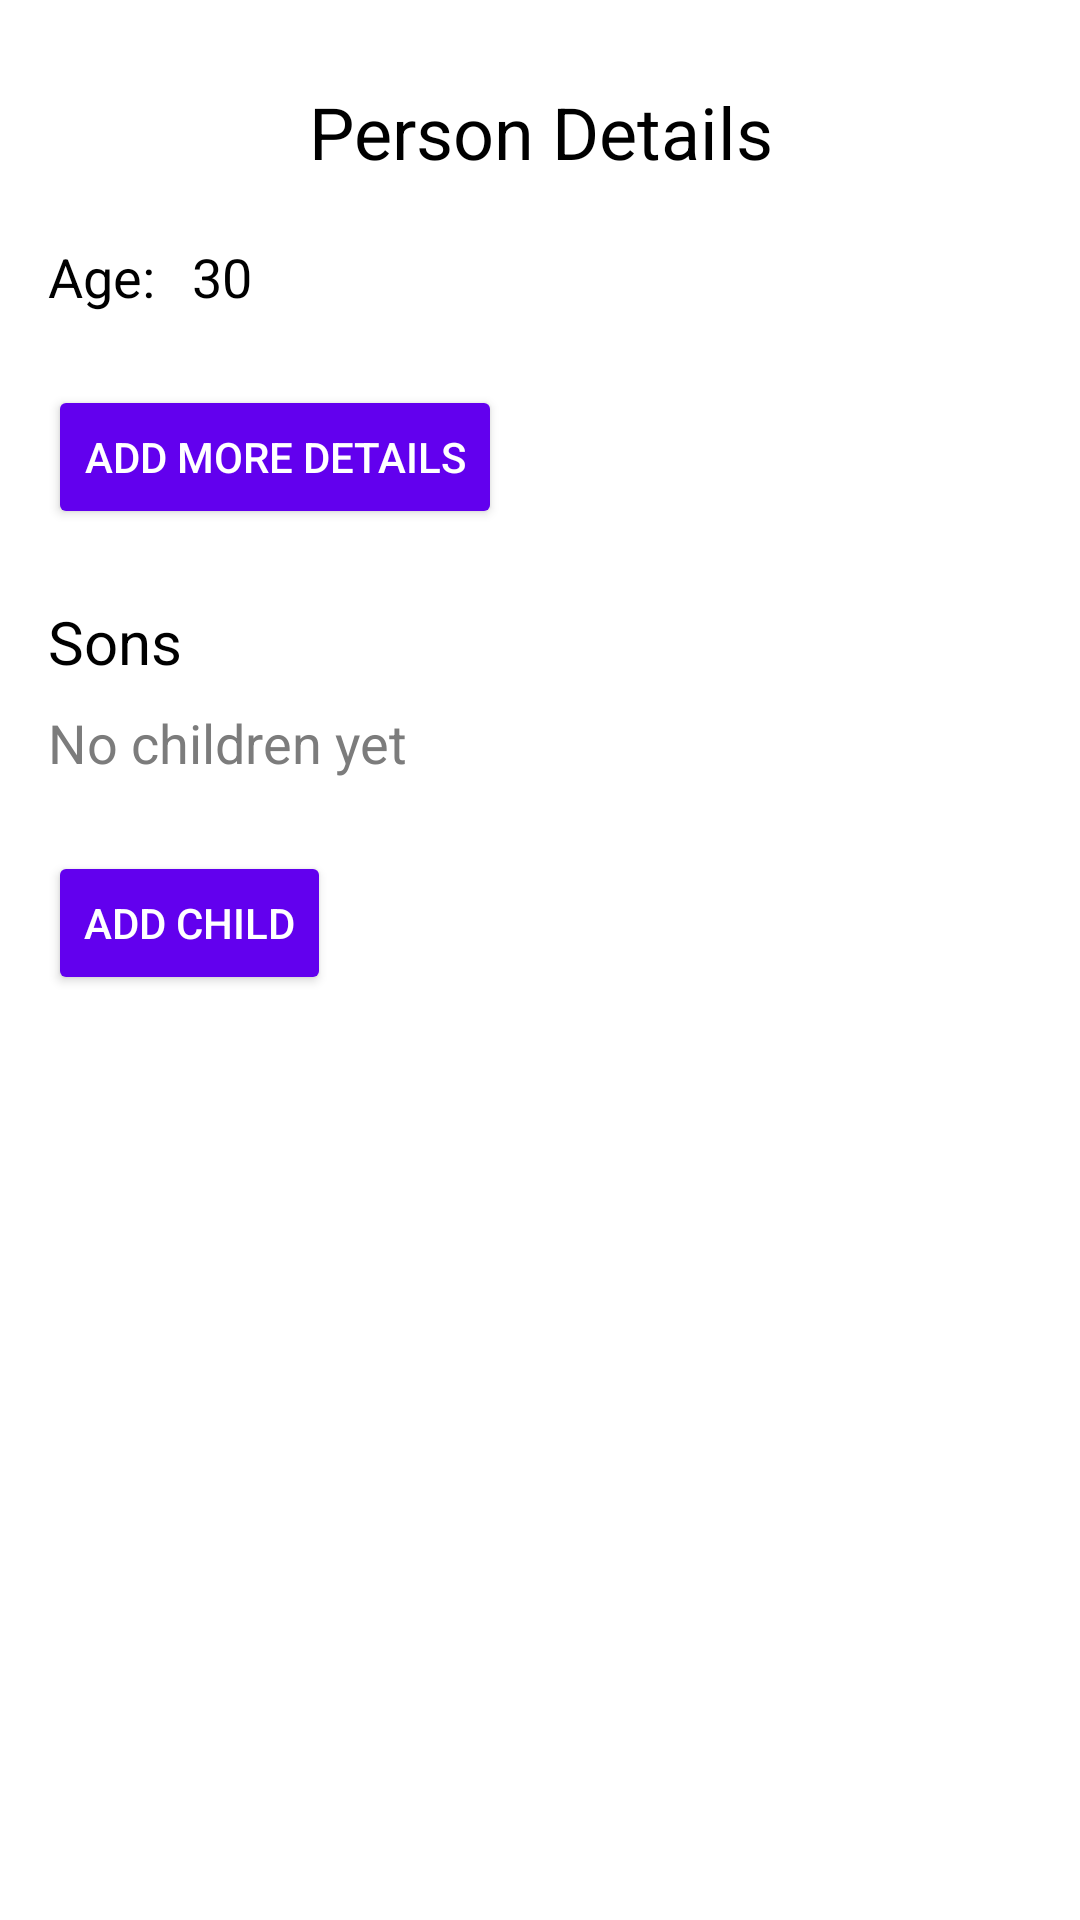

Here is an Android app screen rendered from its layout file. Give the layout XML and the strings, colors and styles it references.
<!-- AndroidManifest.xml: application theme Theme.FamilyTree -->
<!-- res/layout/person_details.xml -->
<?xml version="1.0" encoding="utf-8"?>
<androidx.coordinatorlayout.widget.CoordinatorLayout xmlns:android="http://schemas.android.com/apk/res/android"
    xmlns:app="http://schemas.android.com/apk/res-auto"
    xmlns:material="http://schemas.android.com/apk/res-auto"
    android:layout_width="match_parent"
    android:layout_height="match_parent">

    <LinearLayout
        android:layout_width="match_parent"
        android:layout_height="match_parent"
        android:orientation="vertical"
        android:padding="16dp">

        
        <TextView
            android:layout_width="match_parent"
            android:layout_height="56dp"
            android:text="Person Details"
            android:textSize="24sp"
            android:gravity="center"
            android:textColor="?attr/colorOnBackground"/>

        
        <ScrollView
            android:id="@+id/scrollView"
            android:layout_width="match_parent"
            android:layout_height="match_parent">
            <LinearLayout
                android:layout_width="match_parent"
                android:orientation="vertical"
                android:layout_height="wrap_content">
                <LinearLayout
                    android:layout_width="match_parent"
                    android:layout_height="wrap_content"
                    android:id="@+id/PersonDetailsListLayout"
                    android:orientation="vertical">


                    
                    <LinearLayout
                        android:layout_width="match_parent"
                        android:layout_height="wrap_content"
                        android:orientation="horizontal"
                        android:paddingVertical="8dp">
                        <TextView
                            android:layout_width="wrap_content"
                            android:layout_height="wrap_content"
                            android:text="Age: "
                            android:textSize="18sp"
                            android:layout_marginEnd="8dp"
                            android:textColor="?attr/colorOnBackground"/>
                        <TextView
                            android:id="@+id/personAge"
                            android:layout_width="wrap_content"
                            android:layout_height="wrap_content"
                            android:textSize="18sp"
                            android:text="30"
                            android:textColor="?attr/colorOnBackground"/>
                        <ImageButton
                            android:layout_width="wrap_content"
                            android:layout_height="wrap_content"
                            android:src="@drawable/rounded_edit_24"
                            android:contentDescription="Edit Age"
                            android:background="?attr/selectableItemBackground"
                            android:layout_marginStart="8dp"
                            app:tint="?attr/colorSecondary" />
                    </LinearLayout>

                </LinearLayout>

                
                <Button
                    android:layout_width="wrap_content"
                    android:layout_height="wrap_content"
                    android:id="@+id/addDetails"
                    android:text="Add More Details"
                    android:textColor="?attr/colorOnPrimary"
                    app:rippleColor="#D4FFFFFF"
                    android:layout_marginTop="16dp"
                    android:backgroundTint="?attr/colorPrimary"/>
                
                <TextView
                    android:layout_width="match_parent"
                    android:layout_height="wrap_content"
                    android:text="Sons"
                    android:textSize="20sp"
                    android:layout_marginTop="24dp"
                    android:textColor="?attr/colorOnBackground"/>

                
                <LinearLayout
                    android:layout_width="match_parent"
                    android:layout_height="wrap_content"
                    android:id="@+id/PersonChildrenLayout"
                    android:orientation="vertical">


                    <LinearLayout
                        android:layout_width="match_parent"
                        android:layout_height="wrap_content"
                        android:orientation="horizontal"
                        android:paddingVertical="8dp">
                        <TextView
                            android:layout_width="wrap_content"
                            android:layout_height="wrap_content"
                            android:text="No children yet"
                            android:textSize="18sp"
                            android:textColor="#7C7C7C"
                            android:layout_weight="1"/>
                    </LinearLayout>
                </LinearLayout>

                
                <Button
                    android:layout_width="wrap_content"
                    android:layout_height="wrap_content"
                    android:id="@+id/addChildren"
                    android:text="Add Child"
                    android:textColor="?attr/colorOnPrimary"
                    app:rippleColor="#D4FFFFFF"
                    android:layout_marginTop="16dp"
                    android:backgroundTint="?attr/colorPrimary"/>

            </LinearLayout>
        </ScrollView>
    </LinearLayout>
</androidx.coordinatorlayout.widget.CoordinatorLayout>
<!-- resources referenced by this layout -->
<resources>
  <style name="Theme.FamilyTree" parent="Base.Theme.FamilyTree" />
  <style name="Base.Theme.FamilyTree" parent="Theme.MaterialComponents.DayNight.NoActionBar">
          
          
      </style>
</resources>
